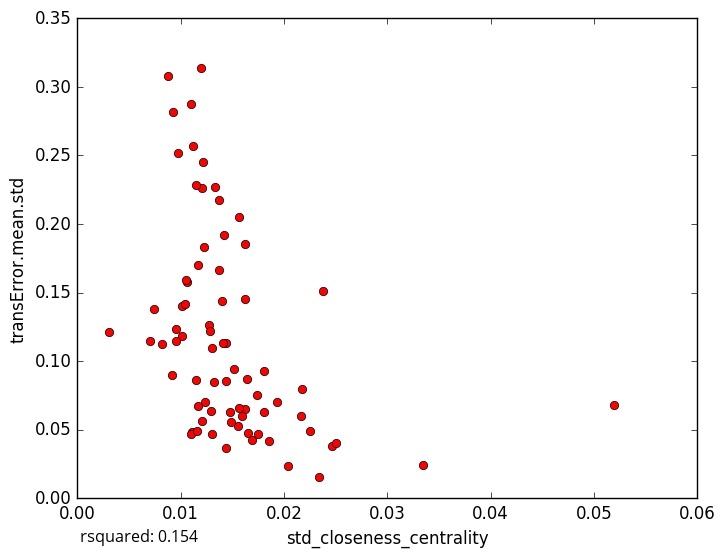

Source data for this figure (header and first rows):
std_closeness_centrality, transError.mean.std
0.0162, 0.1454
0.01807, 0.06261
0.01435, 0.03632
0.03349, 0.02402
0.0204, 0.02318
0.01218, 0.2449
0.01017, 0.1184
0.01118, 0.2568
0.013, 0.04688
0.01559, 0.05256
0.01619, 0.06527
0.02465, 0.03804
0.02254, 0.0487
0.01752, 0.04719
0.02342, 0.0157
0.02178, 0.07955
0.01202, 0.05643
0.01292, 0.06345
0.01057, 0.1573
0.0121, 0.2259
0.003107, 0.1209
0.01418, 0.1923
0.01807, 0.09251
0.01224, 0.1829
0.02379, 0.1509
0.0144, 0.1134
0.01512, 0.09406
0.01153, 0.2284
0.0111, 0.0485
0.01239, 0.07005
0.01101, 0.2878
0.01303, 0.1099
0.008752, 0.3082
0.009768, 0.252
0.0105, 0.1588
0.008167, 0.1122
0.02504, 0.04029
0.01102, 0.0468
0.01277, 0.1264
0.01928, 0.07036
0.009527, 0.1148
0.00914, 0.08964
0.01618, 0.185
0.01403, 0.1437
0.009282, 0.2817
0.01366, 0.2172
0.01646, 0.08682
0.01287, 0.122
0.01319, 0.08445
0.01405, 0.1129
0.0165, 0.04783
0.01855, 0.04197
0.01478, 0.06304
0.01151, 0.08621
0.009557, 0.1237
0.01368, 0.1662
0.0156, 0.2051
0.0117, 0.06753
0.01687, 0.04237
0.01742, 0.07549
... 14 more rows
